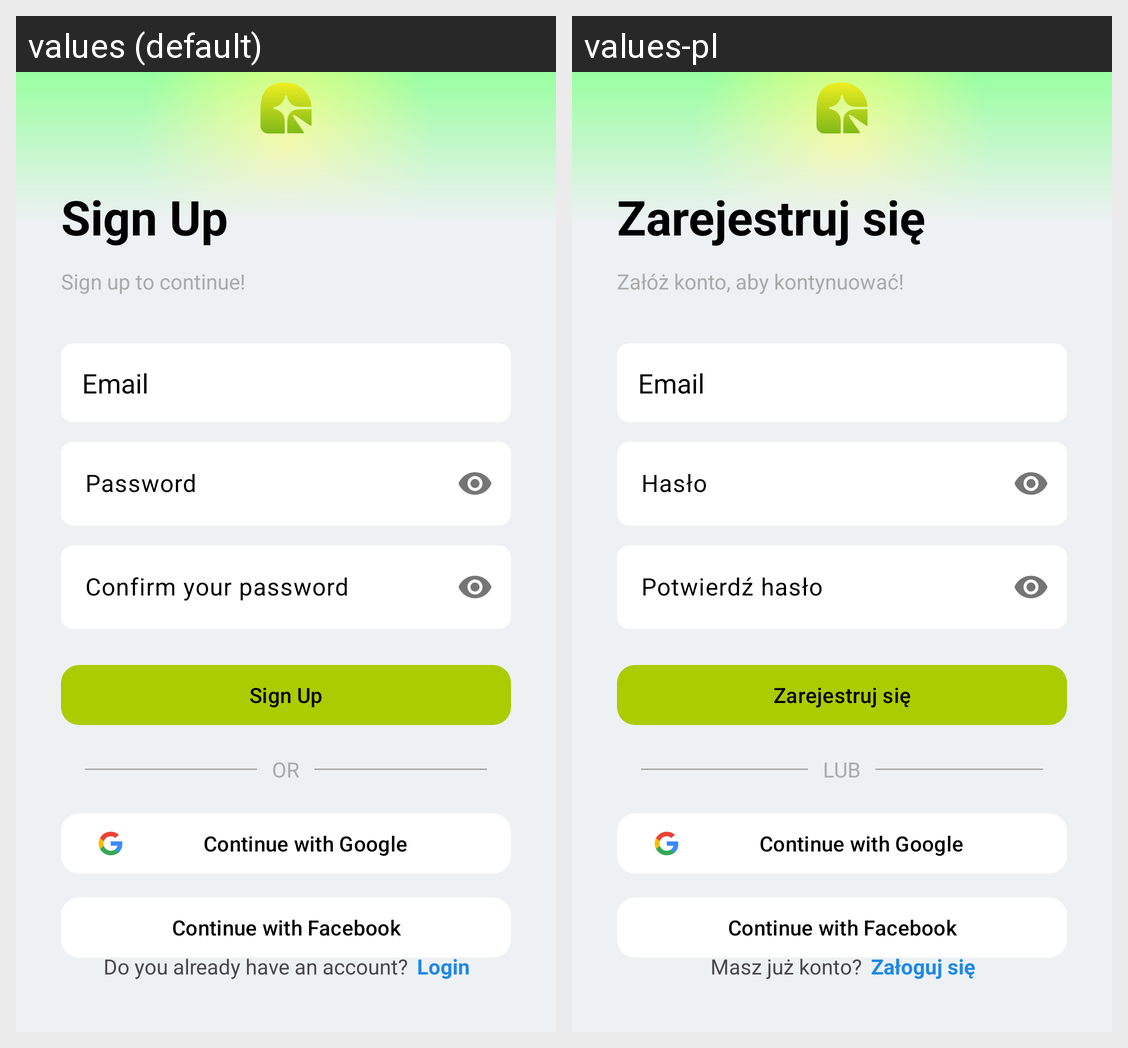

The Android screen above is rendered under two locales of the same app. Produce the string resources it draws, with the default and per-locale values.
Android screen res/layout/fragment_register.xml rendered under 2 locales, left to right: values (default), values-pl. Device: Nexus 5 (rendered at 1080×1920; each locale shown at half size, 540×960, under a caption strip naming it); theme Theme.KOLEX.
Strings drawn on this screen, with the default value and each locale's value (text and hints the layout hard-codes, and strings that could not be matched under every locale, appear in the picture but are not listed):

register
  values: Sign Up
  values-pl: Zarejestruj się

register_description
  values: Sign up to continue!
  values-pl: Załóż konto, aby kontynuować!

enter_email
  values: Email
  values-pl: Email

enter_password
  values: Password
  values-pl: Hasło

enter_password_confirm
  values: Confirm your password
  values-pl: Potwierdź hasło

login_or
  values: OR
  values-pl: LUB

registration_login_offer
  values: Do you already have an account?
  values-pl: Masz już konto?

registration_login_ref
  values: Login
  values-pl: Załoguj się
